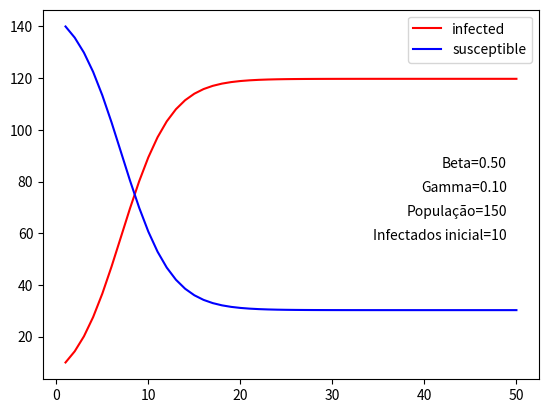

Write the Python code that produced this figure.
import numpy as np
from scipy.linalg import expm
import matplotlib.pyplot as plt
import math
import sys

sys.setrecursionlimit(10000)

beta = 0.5
gamma = 0.1
epsilon = 0
alpha = 0
n = 150
max_t = 50
initial_infected = 10

Q = np.zeros([n+1, n+1])

for i in range(n+1):
  for j in range(n+1):
    b = beta*i*(n-i)/n + epsilon*(n-i)
    d = gamma*i        + alpha*(n-i)*i/n
    if j==i-1:
      Q[i,j]=d
    elif j==i+1:
      Q[i,j]=b

for i in range(n+1):
  Q[i,i] = -sum(Q[i,:])

def meanLoop(Q, max_t, n, t=0, initial_infected=1, infected=1, history=[], times=[]):
  history.append(infected)
  times.append(t)
  if t>=max_t:
    return (history, times)
  # P(t) = e^{tQ}
  # A função de transição P(t) é usada para calcular o valor esperado de X_t
  P = expm(t*Q)

  # E(X_t|X_{t-1}=i) = sum{ j*P(X_t=j|X_{t-1}=i) }
  # Aqui, arrendondamos o número atual de infectados (i) porque não existe uma pessoal parcialmente infectada
  terms = [j * P[initial_infected,j] for j in range(n+1)]
  expected_value = sum(terms)

  # Usamos o valor esperado calculado para calcular para t+1
  return meanLoop(Q, max_t, n, t+1, initial_infected, expected_value, history, times)

(history, times) = meanLoop(Q, max_t, n, t=1, initial_infected=initial_infected, infected=initial_infected, history=[])

print(history)
susceptible=[n-i for i in history]

plt.plot(times, history, 'r', label='infected')
plt.plot(times, susceptible, 'b', label='susceptible')
plt.legend()

plt.figtext(0.85, 0.55, "Beta=%.2f" % (beta), ha="right")
plt.figtext(0.85, 0.5, "Gamma=%.2f" % (gamma), ha="right")
plt.figtext(0.85, 0.45, "População=%d" % (n), ha="right")
plt.figtext(0.85, 0.4, "Infectados inicial=%d" % (initial_infected), ha="right")
plt.show()

########################## Código não necessariamente usado ##########################

def diagonalized(Q, t):
  (eigenvalues, S) = np.linalg.eig(Q)
  D = np.identity(len(eigenvalues))
  for i in range(len(eigenvalues)):
    D[i,i] = eigenvalues[i]
  P = np.matmul(S, expm(t*D))
  P = np.matmul(P, np.linalg.inv(S))
  return P

## Loop de simulação usando Q. A princípio ignorar
def simulate(Q, max_t, n, t=1, infected=1, history=[]):
  history.append(infected)
  if t>=max_t:
    return history
  P = expm(t*Q)
  new_infected = np.random.choice(range(n), p=P[infected,:])
  return simulate(Q, max_t, n, t+1, new_infected, history)

#history=simulate(Q, max_t, n, t=1, infected=1, history=[])
#print(history)
#susceptible=[n-i for i in history]

#plt.plot(range(1,max_t+1), history, 'r')
#plt.plot(range(1,max_t+1), susceptible, 'b')
#plt.show()